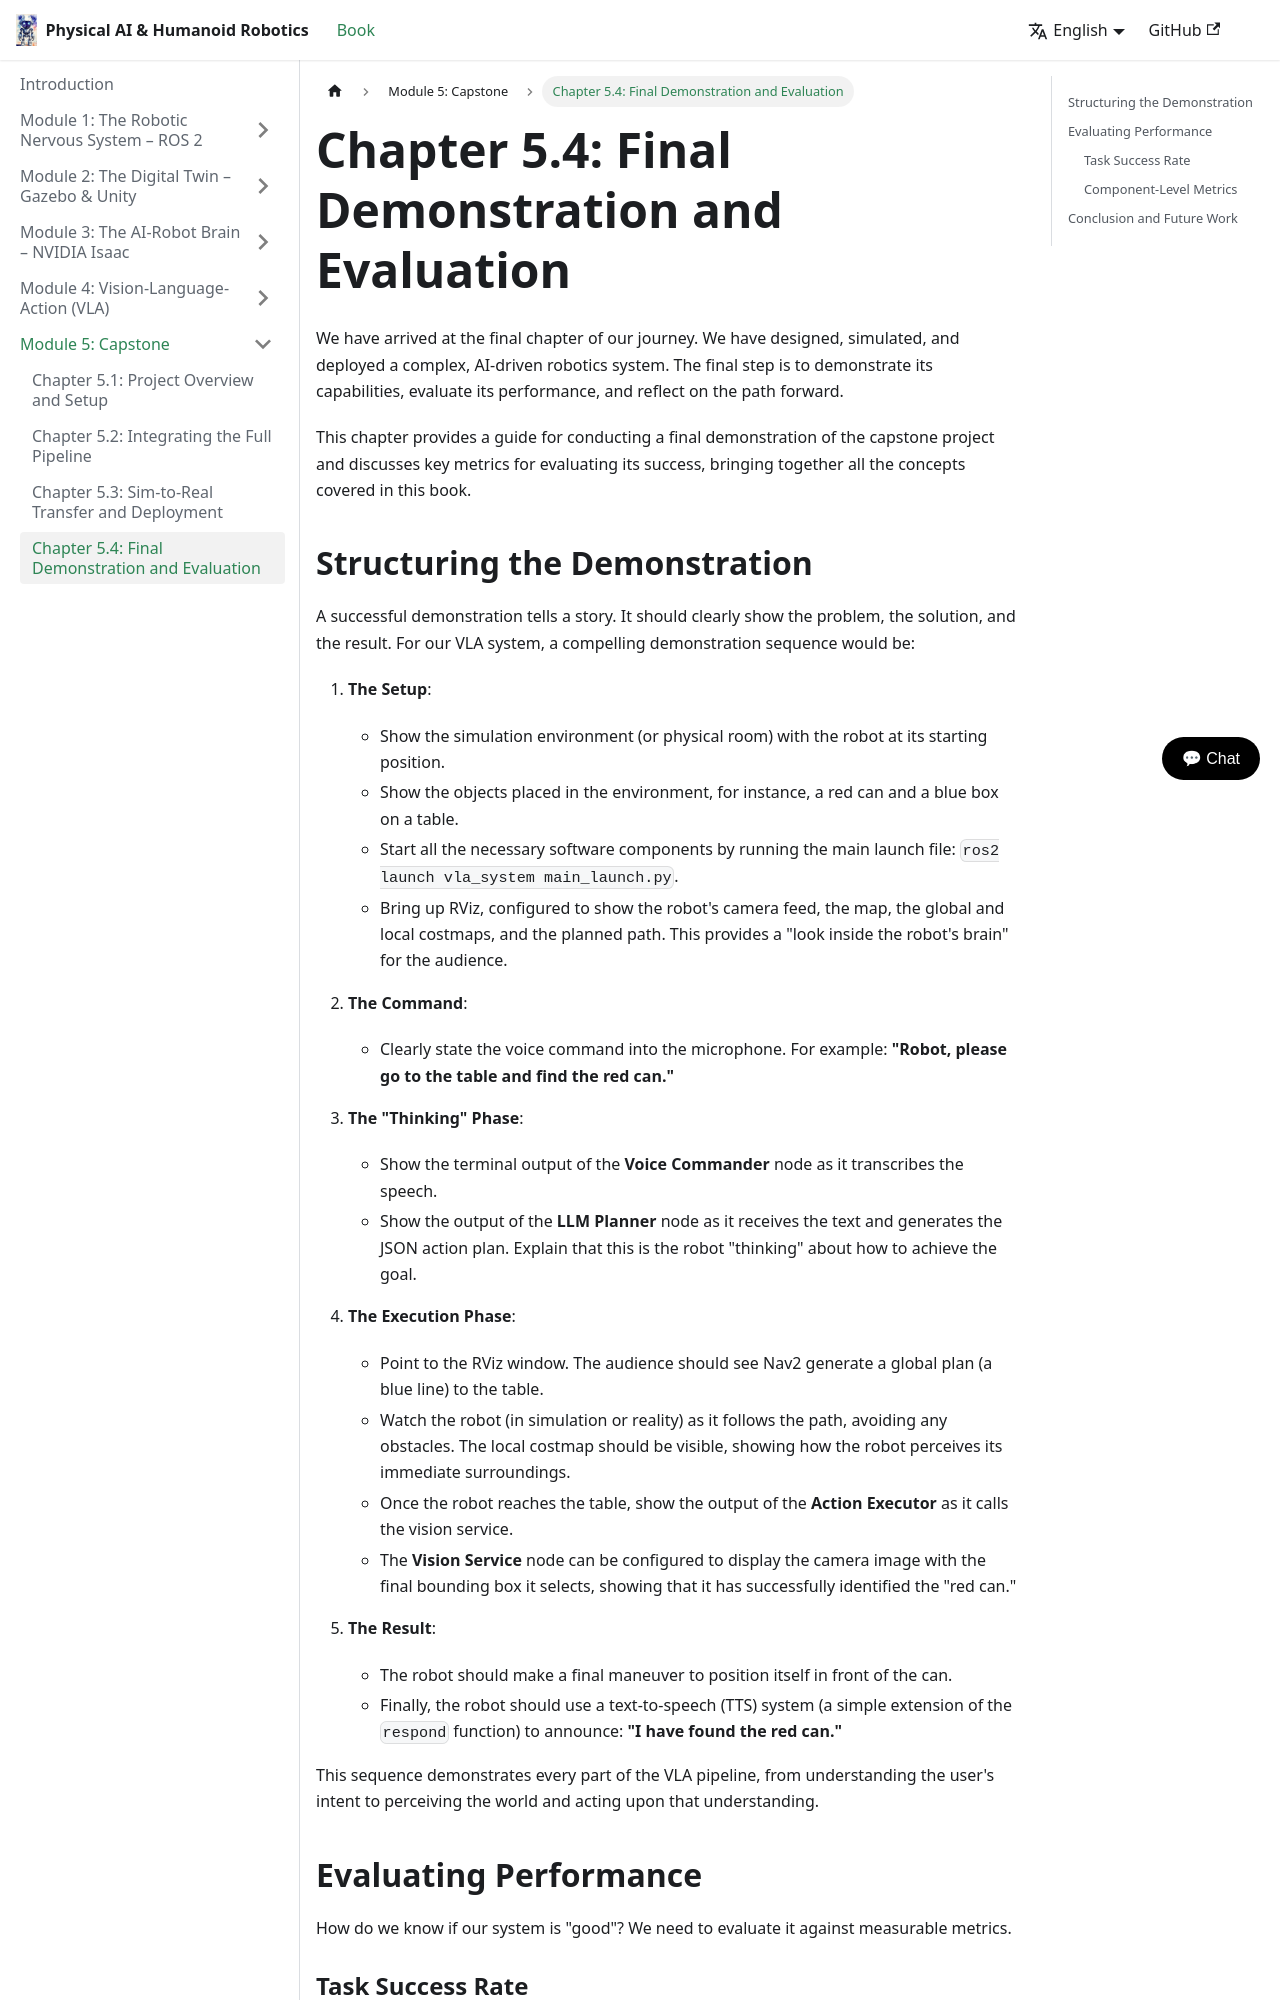

repository: Zaibunis/Physical-AI-Humanoid-Robotics-Textbook · page: docs/capstone/demonstration/index.html · generator: docusaurus

---
sidebar_position: 4
---

# Chapter 5.4: Final Demonstration and Evaluation

We have arrived at the final chapter of our journey. We have designed, simulated, and deployed a complex, AI-driven robotics system. The final step is to demonstrate its capabilities, evaluate its performance, and reflect on the path forward.

This chapter provides a guide for conducting a final demonstration of the capstone project and discusses key metrics for evaluating its success, bringing together all the concepts covered in this book.

## Structuring the Demonstration

A successful demonstration tells a story. It should clearly show the problem, the solution, and the result. For our VLA system, a compelling demonstration sequence would be:

1.  **The Setup**:
    -   Show the simulation environment (or physical room) with the robot at its starting position.
    -   Show the objects placed in the environment, for instance, a red can and a blue box on a table.
    -   Start all the necessary software components by running the main launch file: `ros2 launch vla_system main_launch.py`.
    -   Bring up RViz, configured to show the robot's camera feed, the map, the global and local costmaps, and the planned path. This provides a "look inside the robot's brain" for the audience.

2.  **The Command**:
    -   Clearly state the voice command into the microphone. For example: **"Robot, please go to the table and find the red can."**

3.  **The "Thinking" Phase**:
    -   Show the terminal output of the **Voice Commander** node as it transcribes the speech.
    -   Show the output of the **LLM Planner** node as it receives the text and generates the JSON action plan. Explain that this is the robot "thinking" about how to achieve the goal.

4.  **The Execution Phase**:
    -   Point to the RViz window. The audience should see Nav2 generate a global plan (a blue line) to the table.
    -   Watch the robot (in simulation or reality) as it follows the path, avoiding any obstacles. The local costmap should be visible, showing how the robot perceives its immediate surroundings.
    -   Once the robot reaches the table, show the output of the **Action Executor** as it calls the vision service.
    -   The **Vision Service** node can be configured to display the camera image with the final bounding box it selects, showing that it has successfully identified the "red can."

5.  **The Result**:
    -   The robot should make a final maneuver to position itself in front of the can.
    -   Finally, the robot should use a text-to-speech (TTS) system (a simple extension of the `respond` function) to announce: **"I have found the red can."**

This sequence demonstrates every part of the VLA pipeline, from understanding the user's intent to perceiving the world and acting upon that understanding.
